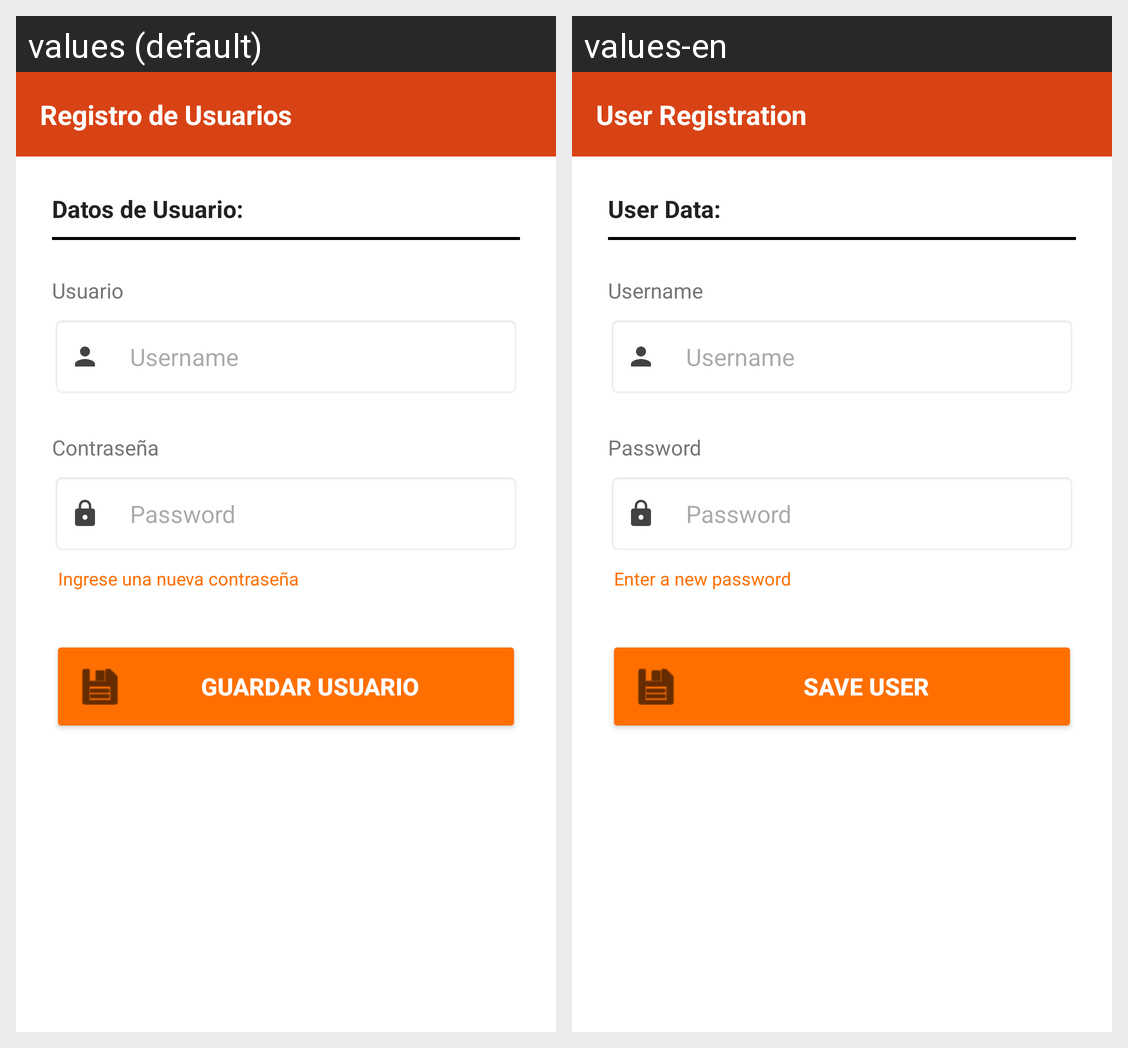

Locale-by-locale string values for the Android screen shown in this grid:
Android screen res/layout/activity_register.xml rendered under 2 locales, left to right: values (default), values-en. Device: Nexus 5 (rendered at 1080×1920; each locale shown at half size, 540×960, under a caption strip naming it); theme Theme.FilmotecarubenJuan.
Strings drawn on this screen, with the default value and each locale's value (text and hints the layout hard-codes, and strings that could not be matched under every locale, appear in the picture but are not listed):

register_title
  values: Registro de Usuarios
  values-en: User Registration

user_data
  values: Datos de Usuario:
  values-en: User Data:

username_label
  values: Usuario
  values-en: Username

username_hint
  values: Username
  values-en: Username

password_label
  values: Contraseña
  values-en: Password

password_hint
  values: Password
  values-en: Password

repeat_password_hint
  values: Ingrese una nueva contraseña
  values-en: Enter a new password

save_user
  values: Guardar usuario
  values-en: Save user
